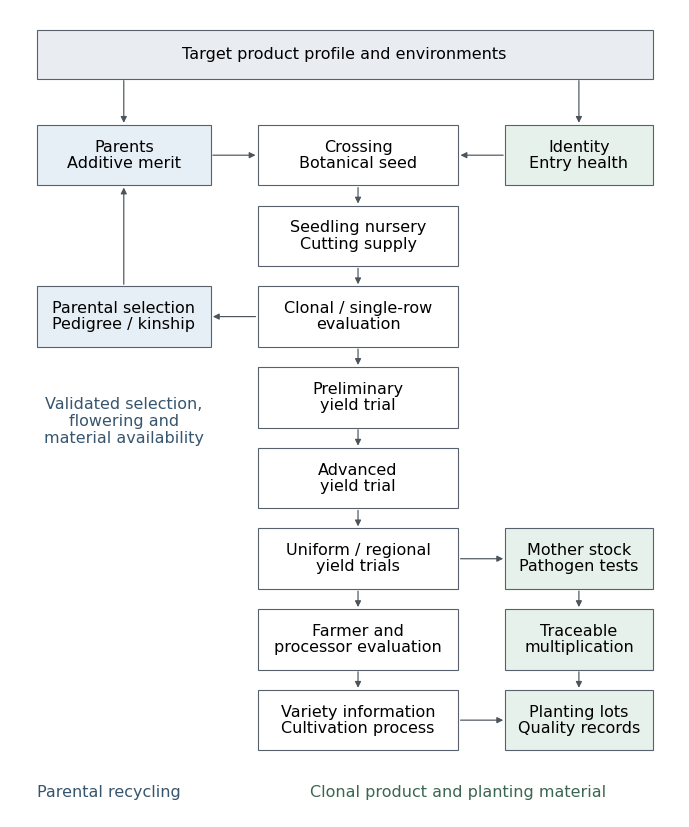

The matplotlib source for this figure:
"""Draw the operational cassava breeding workflow."""
import argparse
import csv
import json
from pathlib import Path

import matplotlib
matplotlib.use('Agg')
import matplotlib.pyplot as plt
from matplotlib.patches import FancyArrowPatch, Rectangle

NODES = [
    ('profile', .04, .915, .92, .06, 'Target product profile and environments', 'profile'),
    ('parents', .04, .7825, .26, .075, 'Parents\nAdditive merit', 'parent'),
    ('cross', .37, .7825, .30, .075, 'Crossing\nBotanical seed', 'trial'),
    ('entry', .74, .7825, .22, .075, 'Identity\nEntry health', 'stock'),
    ('seedling', .37, .6825, .30, .075, 'Seedling nursery\nCutting supply', 'trial'),
    ('cet', .37, .5825, .30, .075, 'Clonal / single-row\nevaluation', 'trial'),
    ('recycle', .04, .5825, .26, .075, 'Parental selection\nPedigree / kinship', 'parent'),
    ('pyt', .37, .4825, .30, .075, 'Preliminary\nyield trial', 'trial'),
    ('ayt', .37, .3825, .30, .075, 'Advanced\nyield trial', 'trial'),
    ('uyt', .37, .2825, .30, .075, 'Uniform / regional\nyield trials', 'trial'),
    ('farm', .37, .1825, .30, .075, 'Farmer and\nprocessor evaluation', 'trial'),
    ('information', .37, .0825, .30, .075, 'Variety information\nCultivation process', 'trial'),
    ('mother', .74, .2825, .22, .075, 'Mother stock\nPathogen tests', 'stock'),
    ('multiply', .74, .1825, .22, .075, 'Traceable\nmultiplication', 'stock'),
    ('lots', .74, .0825, .22, .075, 'Planting lots\nQuality records', 'stock'),
]
EDGES = [('profile','parents','down'),('profile','entry','down'),('parents','cross','right'),
         ('entry','cross','left'),('cross','seedling','down'),('seedling','cet','down'),
         ('cet','recycle','left'),('recycle','parents','up'),('cet','pyt','down'),
         ('pyt','ayt','down'),('ayt','uyt','down'),('uyt','farm','down'),
         ('farm','information','down'),('uyt','mother','right'),('mother','multiply','down'),
         ('multiply','lots','down'),('information','lots','right')]


def main():
    parser=argparse.ArgumentParser()
    parser.add_argument('--output',type=Path,default=Path('analysis/results/workflow'))
    args=parser.parse_args();out=args.output;out.mkdir(parents=True,exist_ok=True)
    plt.rcParams.update({'font.family':'Arial','font.size':11.5,'axes.linewidth':.7})
    fig=plt.figure(figsize=(170/25.4,205/25.4),facecolor='white')
    ax=fig.add_axes([0,0,1,1]);ax.set(xlim=(0,1),ylim=(0,1));ax.axis('off')
    palette={'profile':'#E9EDF1','trial':'#FFFFFF','parent':'#E6EFF6','stock':'#E7F1EC'}
    nodes={n[0]:n for n in NODES};texts=[]
    for ident,x,y,w,h,label,role in NODES:
        ax.add_patch(Rectangle((x,y),w,h,facecolor=palette[role],edgecolor='#58616B',linewidth=.8))
        t=ax.text(x+w/2,y+h/2,label,ha='center',va='center',fontsize=11.5,linespacing=1.1)
        texts.append((ident,t,(x,y,w,h)))
    segments=[]
    for source,target,direction in EDGES:
        _,x,y,w,h,_,_=nodes[source];_,a,b,c,d,_,_=nodes[target]
        if source=='profile':
            start=(a+c/2,y);end=(a+c/2,b+d)
        elif direction=='down':start=(x+w/2,y);end=(a+c/2,b+d)
        elif direction=='up':start=(x+w/2,y+h);end=(a+c/2,b)
        elif direction=='right':start=(x+w,y+h/2);end=(a,b+d/2)
        else:start=(x,y+h/2);end=(a+c,b+d/2)
        ax.add_patch(FancyArrowPatch(start,end,arrowstyle='-|>',mutation_scale=9,linewidth=.85,
                                   color='#4B535B',shrinkA=1.5,shrinkB=1.5))
        segments.append((source,target,start,end))
    note=ax.text(.17,.49,'Validated selection,\nflowering and\nmaterial availability',ha='center',va='center',
                 fontsize=11.5,color='#36556F',linespacing=1.15)
    ax.text(.04,.025,'Parental recycling',fontsize=11.5,color='#36556F',ha='left')
    ax.text(.67,.025,'Clonal product and planting material',fontsize=11.5,color='#3B6652',ha='center')
    fig.canvas.draw();renderer=fig.canvas.get_renderer();overflow=[];collisions=[]
    for ident,t,(x,y,w,h) in texts:
        box=t.get_window_extent(renderer).transformed(ax.transAxes.inverted())
        if box.x0<x+.004 or box.x1>x+w-.004 or box.y0<y+.004 or box.y1>y+h-.004:overflow.append(ident)
    for i,(name,t,_) in enumerate(texts):
        for other,u,_ in texts[i+1:]:
            if t.get_window_extent(renderer).overlaps(u.get_window_extent(renderer)):collisions.append([name,other])
    assert not overflow and not collisions, {'overflow':overflow,'collisions':collisions}
    target=out/'SuppFig2_operational_workflow.png';fig.savefig(target,dpi=600,facecolor='white')
    plt.close(fig)
    with (out/'SuppFig2_nodes.csv').open('w',encoding='utf-8-sig',newline='') as f:
        w=csv.writer(f);w.writerow(['id','x','y','width','height','label','role']);w.writerows(NODES)
    with (out/'SuppFig2_edges.csv').open('w',encoding='utf-8-sig',newline='') as f:
        w=csv.writer(f);w.writerow(['source','target','direction']);w.writerows(EDGES)
    report={'width_mm':170,'height_mm':205,'dpi':600,'font_pt':11.5,'nodes':len(NODES),'edges':len(EDGES),
            'label_overflow':overflow,'text_collisions':collisions,'all_nodes_connected':True}
    (out/'SuppFig2_checks.json').write_text(json.dumps(report,indent=2)+'\n',encoding='utf-8')
    print(json.dumps(report))


if __name__=='__main__':main()
